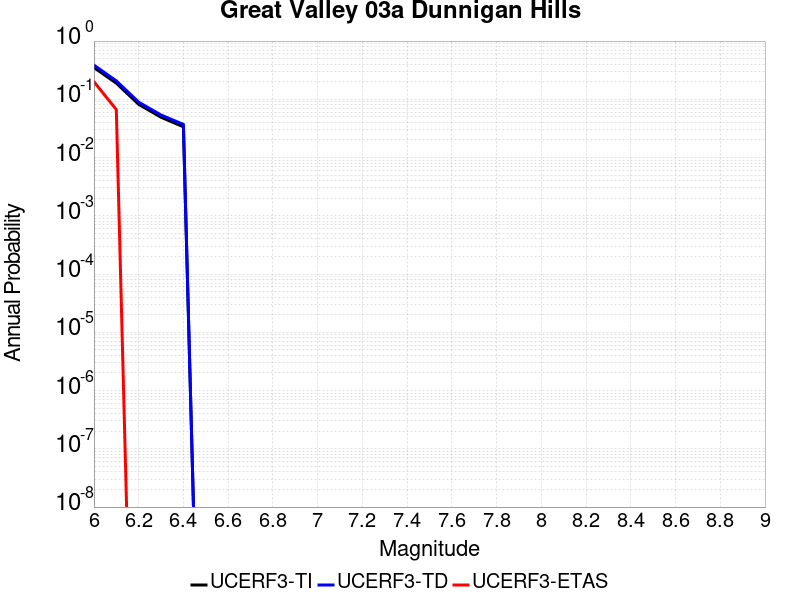

Data behind this chart, as committed beside it:
Magnitude, UCERF3-TI Prob, UCERF3-TD Prob, UCERF3-ETAS Prob
6.0, 0.3513, 0.3859, 0.2
6.1, 0.1892, 0.2073, 0.06667
6.2, 0.08203, 0.08936, 0.0
6.3, 0.0492, 0.0538, 0.0
6.4, 0.03371, 0.03705, 0.0
